Photos from the image-classification dataset "Histo images" in the GitHub repository amine-e2r/kidney. Its 5 classes are: chromo, onco, cc RCC, normal tissue, p RCC.

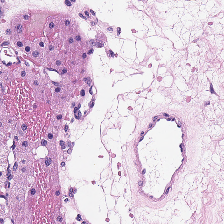
Label: onco

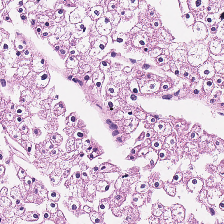
Label: chromo

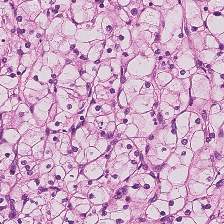
Label: cc RCC

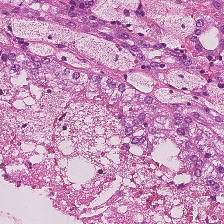
Label: normal tissue

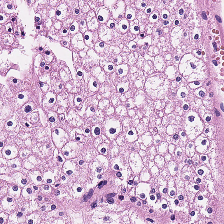
Label: chromo

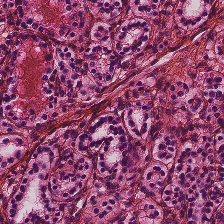
Label: p RCC
